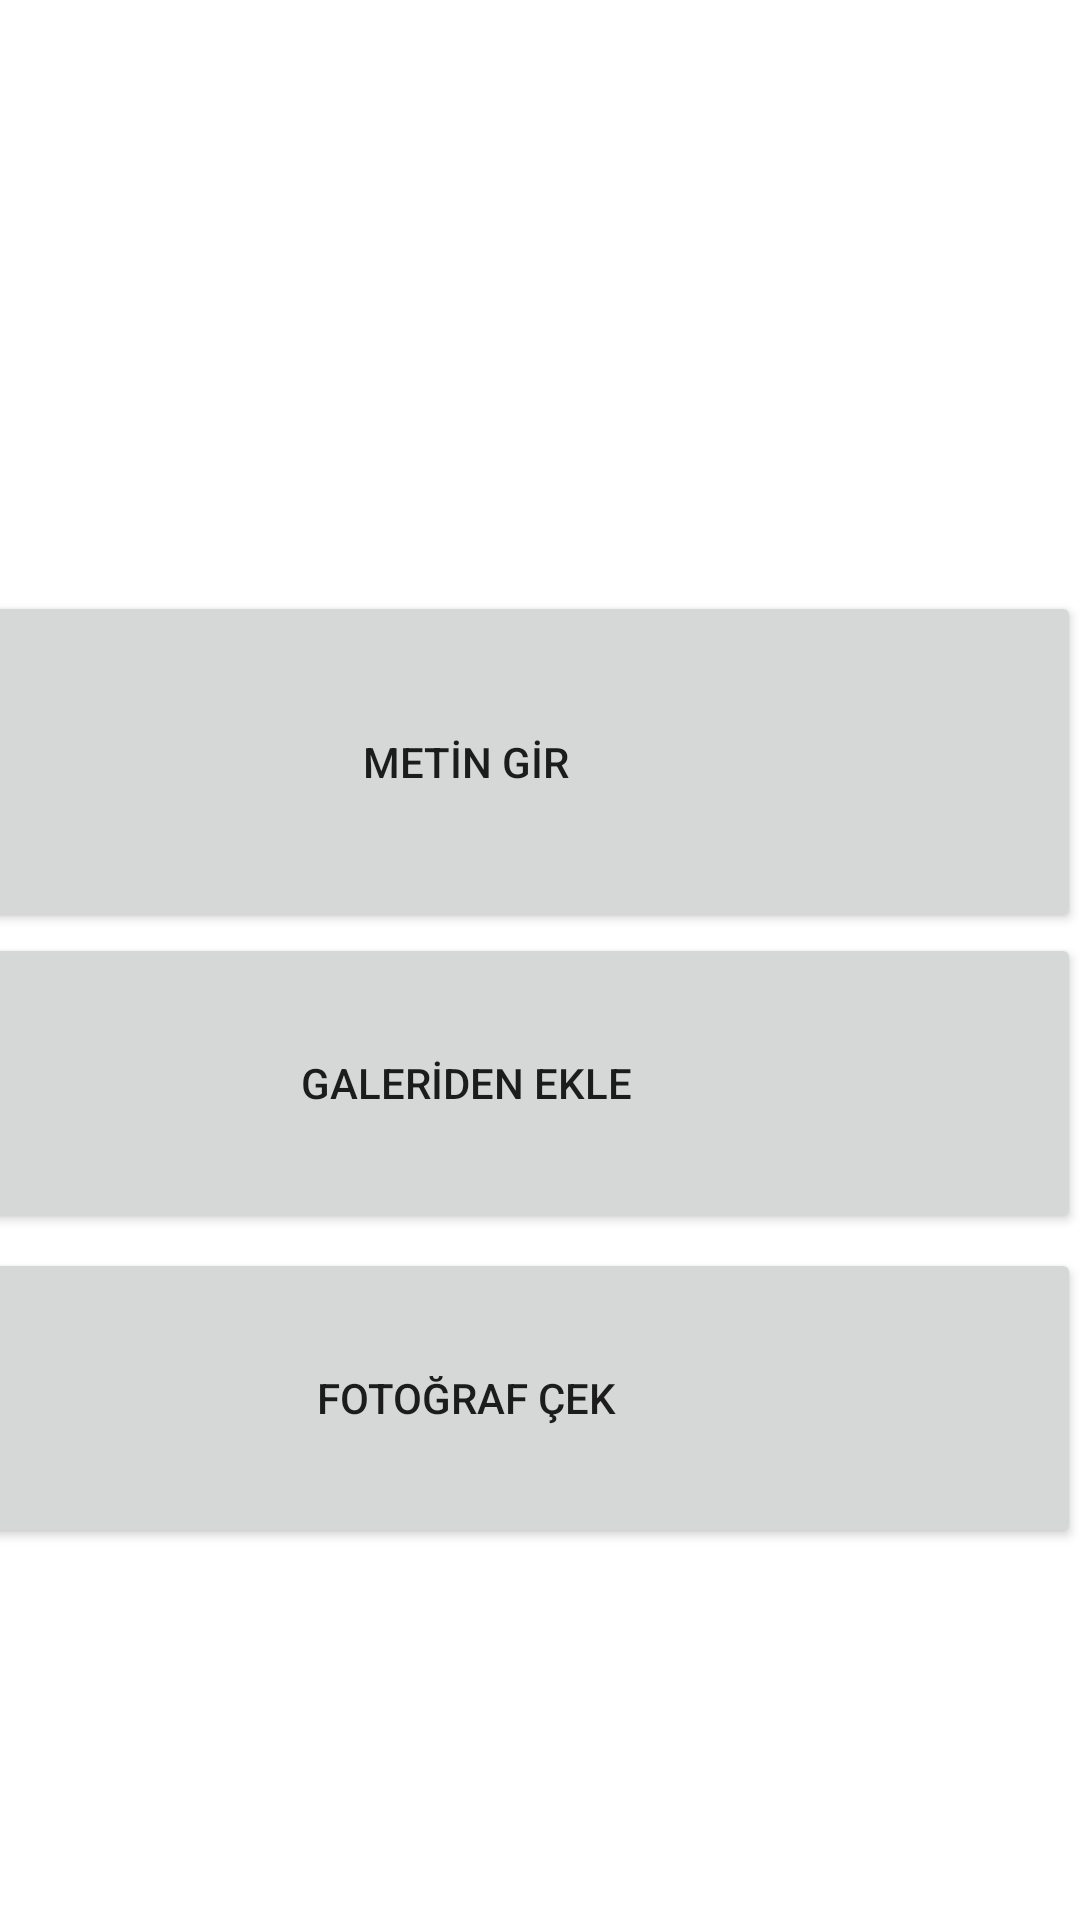

Reconstruct the res/layout file that produces this screen, plus the resources it refers to.
<!-- AndroidManifest.xml: application theme Theme.Bitirmeprojesi -->
<!-- res/layout/fragment_secim.xml -->
<?xml version="1.0" encoding="utf-8"?>
<androidx.constraintlayout.widget.ConstraintLayout xmlns:android="http://schemas.android.com/apk/res/android"
    xmlns:app="http://schemas.android.com/apk/res-auto"
    xmlns:tools="http://schemas.android.com/tools"
    android:layout_width="match_parent"
    android:layout_height="match_parent"
    android:orientation="vertical"
    tools:context=".SecimFragment">


    <Button
        android:id="@+id/metingirbuton"
        android:layout_width="410dp"
        android:layout_height="114dp"
        android:layout_marginTop="108dp"
        android:text="METİN GİR"
        app:icon="@drawable/yaz"
        app:layout_constraintBottom_toTopOf="@+id/galerideneklebuton"
        app:layout_constraintEnd_toEndOf="parent"
        app:layout_constraintHorizontal_bias="1.0"
        app:layout_constraintStart_toStartOf="parent"
        app:layout_constraintTop_toTopOf="parent"
        app:layout_constraintVertical_bias="1.0" />

    <Button
        android:id="@+id/galerideneklebuton"
        android:layout_width="410dp"
        android:layout_height="100dp"
        android:layout_marginTop="220dp"
        android:text="GALERİDEN EKLE"
        app:icon="@drawable/galeri"
        app:layout_constraintBottom_toTopOf="@+id/fotografcekbuton"
        app:layout_constraintEnd_toEndOf="parent"
        app:layout_constraintHorizontal_bias="1.0"
        app:layout_constraintStart_toStartOf="parent"
        app:layout_constraintTop_toTopOf="parent"
        app:layout_constraintVertical_bias="0.947" />

    <Button
        android:id="@+id/fotografcekbuton"
        android:layout_width="410dp"
        android:layout_height="100dp"
        android:layout_marginTop="416dp"
        android:text="FOTOĞRAF ÇEK"
        app:icon="@drawable/fotocek"
        app:layout_constraintEnd_toEndOf="parent"
        app:layout_constraintHorizontal_bias="1.0"
        app:layout_constraintStart_toStartOf="parent"
        app:layout_constraintTop_toTopOf="parent" />

</androidx.constraintlayout.widget.ConstraintLayout>
<!-- resources referenced by this layout -->
<resources>
  <style name="Theme.Bitirmeprojesi" parent="Theme.MaterialComponents.DayNight.DarkActionBar">
          
          <item name="colorPrimary">@color/purple_500</item>
          <item name="colorPrimaryVariant">@color/purple_700</item>
          <item name="colorOnPrimary">@color/white</item>
          
          <item name="colorSecondary">@color/teal_200</item>
          <item name="colorSecondaryVariant">@color/teal_700</item>
          <item name="colorOnSecondary">@color/black</item>
          
          <item name="android:statusBarColor">?attr/colorPrimaryVariant</item>
          
      </style>
  <!-- not gathered from this repository: default colours our renderer supplied (Android Studio template values) -->
  <color name="purple_500">#FF6200EE</color>
  <color name="purple_700">#FF3700B3</color>
  <color name="teal_200">#FF03DAC5</color>
  <color name="teal_700">#FF018786</color>
  <color name="black">#FF000000</color>
  <color name="white">#FFFFFFFF</color>
</resources>
